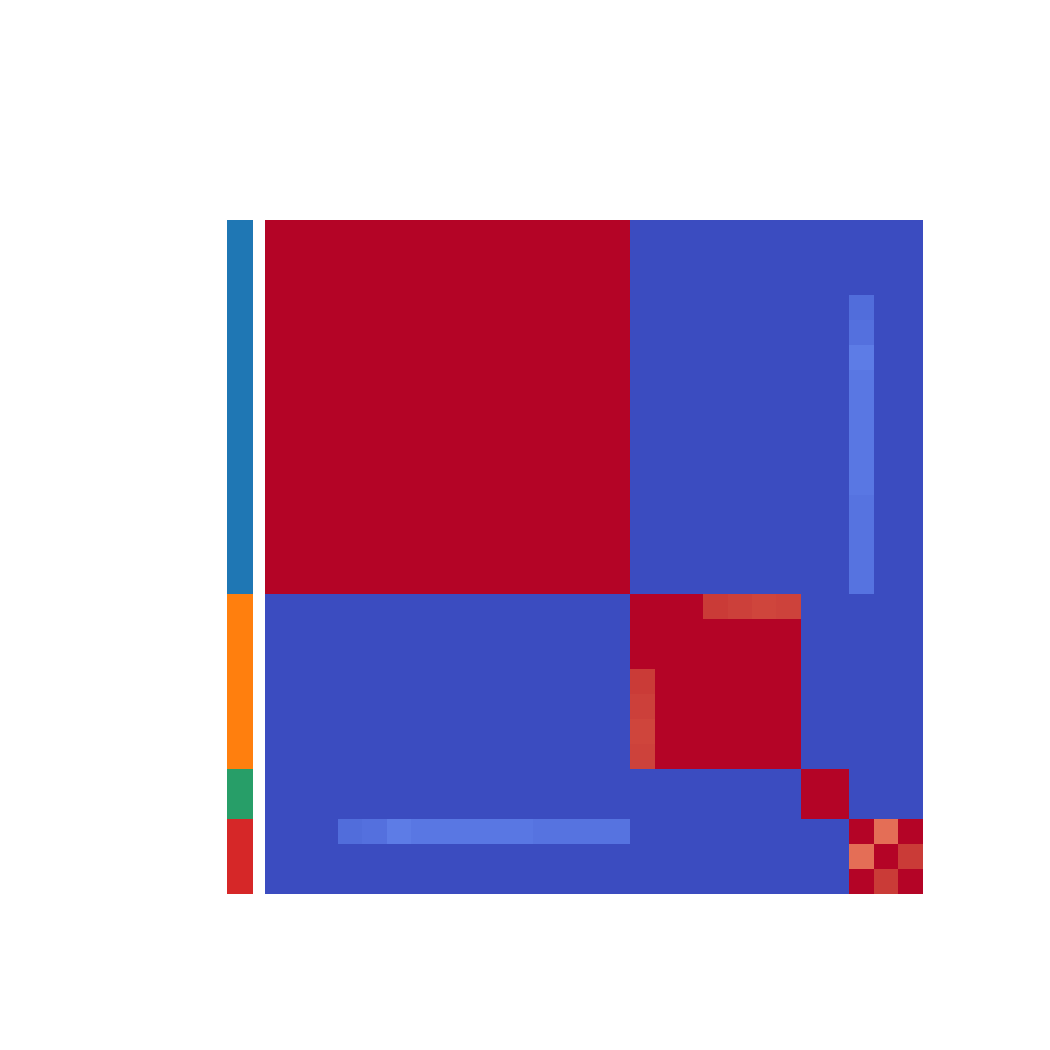

The data file committed next to this chart (first rows):
, V1, V2, V3, V4, V5, V6, V7, V8, V9, V10, V11, V12, V13, V14, V15, V16, V17, V18, V19, V20, V21, V22, V23
1, 1, 1, 1, 1, 0, 1, 0.2727, 1, 1, 0, 1, 0, 1, 1, 0.1818, 0, 0, 1, 1, 1, 0, 1, 0
2, 1, 1, 1, 1, 0, 1, 0.375, 1, 1, 0, 1, 0, 1, 1, 0.1667, 0, 0, 1, 1, 1, 0, 1, 0
3, 1, 1, 1, 1, 0, 1, 0.375, 1, 1, 0, 1, 0, 1, 1, 0.2143, 0, 0, 1, 1, 1, 0, 1, 0
4, 1, 1, 1, 1, 0, 1, 0.2727, 1, 1, 0, 1, 0, 1, 1, 0.1818, 0, 0, 1, 1, 1, 0, 1, 0
5, 0, 0, 0, 0, 1, 0, 0, 0, 0, 1, 0, 1, 0, 0, 0, 1, 1, 0, 0, 0, 1, 0, 0
6, 1, 1, 1, 1, 0, 1, 0.3846, 1, 1, 0, 1, 0, 1, 1, 0.25, 0, 0, 1, 1, 1, 0, 1, 0
7, 0.2727, 0.375, 0.375, 0.2727, 0, 0.3846, 1, 0.3571, 0.4615, 0, 0.3, 0, 0.2727, 0.4167, 1, 0, 0, 0.4615, 0.4615, 0.3636, 0, 0.3636, 0
8, 1, 1, 1, 1, 0, 1, 0.3571, 1, 1, 0, 1, 0, 1, 1, 0.2308, 0, 0, 1, 1, 1, 0, 1, 0
9, 1, 1, 1, 1, 0, 1, 0.4615, 1, 1, 0, 1, 0, 1, 1, 0.2727, 0, 0, 1, 1, 1, 0, 1, 0
10, 0, 0, 0, 0, 1, 0, 0, 0, 0, 1, 0, 1, 0, 0, 0, 1, 1, 0, 0, 0, 1, 0, 0
11, 1, 1, 1, 1, 0, 1, 0.3, 1, 1, 0, 1, 0, 1, 1, 0.1111, 0, 0, 1, 1, 1, 0, 1, 0
12, 0, 0, 0, 0, 1, 0, 0, 0, 0, 1, 0, 1, 0, 0, 0, 1, 1, 0, 0, 0, 1, 0, 0
13, 1, 1, 1, 1, 0, 1, 0.2727, 1, 1, 0, 1, 0, 1, 1, 0.1, 0, 0, 1, 1, 1, 0, 1, 0
14, 1, 1, 1, 1, 0, 1, 0.4167, 1, 1, 0, 1, 0, 1, 1, 0.3, 0, 0, 1, 1, 1, 0, 1, 0
15, 0.1818, 0.1667, 0.2143, 0.1818, 0, 0.25, 1, 0.2308, 0.2727, 0, 0.1111, 0, 0.1, 0.3, 1, 0, 0, 0.2727, 0.2727, 0.1111, 0, 0.2727, 0
16, 0, 0, 0, 0, 1, 0, 0, 0, 0, 1, 0, 1, 0, 0, 0, 1, 1, 0, 0, 0, 1, 0, 0.08333
17, 0, 0, 0, 0, 1, 0, 0, 0, 0, 1, 0, 1, 0, 0, 0, 1, 1, 0, 0, 0, 1, 0, 0.07692
18, 1, 1, 1, 1, 0, 1, 0.4615, 1, 1, 0, 1, 0, 1, 1, 0.2727, 0, 0, 1, 1, 1, 0, 1, 0
19, 1, 1, 1, 1, 0, 1, 0.4615, 1, 1, 0, 1, 0, 1, 1, 0.2727, 0, 0, 1, 1, 1, 0, 1, 0
20, 1, 1, 1, 1, 0, 1, 0.3636, 1, 1, 0, 1, 0, 1, 1, 0.1111, 0, 0, 1, 1, 1, 0, 1, 0
21, 0, 0, 0, 0, 1, 0, 0, 0, 0, 1, 0, 1, 0, 0, 0, 1, 1, 0, 0, 0, 1, 0, 0.09091
22, 1, 1, 1, 1, 0, 1, 0.3636, 1, 1, 0, 1, 0, 1, 1, 0.2727, 0, 0, 1, 1, 1, 0, 1, 0
23, 0, 0, 0, 0, 0, 0, 0, 0, 0, 0, 0, 0, 0, 0, 0, 0.08333, 0.07692, 0, 0, 0, 0.09091, 0, 1
24, 0, 0, 0, 0, 1, 0, 0, 0, 0, 1, 0, 1, 0, 0, 0, 1, 1, 0, 0, 0, 1, 0, 0.08333
25, 0, 0, 0, 0, 0.4167, 0, 0, 0, 0, 0.2222, 0, 0.3571, 0, 0, 0, 0.3846, 0.4, 0, 0, 0, 0.3333, 0, 0.6923
26, 0.3333, 0.3571, 0.3333, 0.3636, 0, 0.3846, 0.07692, 0.2667, 0.2143, 0, 0.4, 0, 0.2, 0.25, 0, 0, 0, 0.3077, 0.3571, 0.3, 0, 0.3, 0
27, 0, 0, 0, 0, 1, 0, 0, 0, 0, 1, 0, 1, 0, 0, 0, 1, 1, 0, 0, 0, 1, 0, 0.08333
28, 0, 0, 0, 0, 1, 0, 0, 0, 0, 1, 0, 1, 0, 0, 0, 1, 1, 0, 0, 0, 1, 0, 0.06667
29, 0, 0, 0, 0, 1, 0, 0, 0, 0, 1, 0, 1, 0, 0, 0, 1, 1, 0, 0, 0, 1, 0, 0.09091
30, 1, 1, 1, 1, 0, 1, 0.375, 1, 1, 0, 1, 0, 1, 1, 0.2143, 0, 0, 1, 1, 1, 0, 1, 0
31, 0.2727, 0.3571, 0.3333, 0.4167, 0, 0.3333, 0, 0.2667, 0.2143, 0, 0.4, 0, 0.3333, 0.25, 0, 0, 0, 0.3077, 0.25, 0.3636, 0, 0.4167, 0
32, 0, 0, 0, 0, 1, 0, 0, 0, 0, 1, 0, 1, 0, 0, 0, 1, 1, 0, 0, 0, 1, 0, 0.09091
33, 0, 0, 0, 0, 0.1, 0, 0, 0, 0, 0.1, 0, 0.07692, 0, 0, 0, 0.2, 0.2, 0, 0, 0, 0.2143, 0, 1
34, 0.75, 0.8462, 0.7143, 0.7273, 0, 0.7273, 0.08333, 0.7143, 0.6667, 0, 0.7, 0, 0.8, 0.7273, 0, 0, 0, 0.6364, 0.6667, 0.8, 0, 0.7778, 0
35, 0, 0, 0, 0, 1, 0, 0, 0, 0, 1, 0, 1, 0, 0, 0, 1, 1, 0, 0, 0, 1, 0, 0.07143
36, 0, 0, 0, 0, 0.2222, 0, 0, 0, 0, 0.1429, 0, 0.2, 0, 0, 0, 0.25, 0.25, 0, 0, 0, 0.375, 0, 0.9091
37, 1, 1, 1, 1, 0, 1, 0.3571, 1, 1, 0, 1, 0, 1, 1, 0.1818, 0, 0, 1, 1, 1, 0, 1, 0
38, 1, 1, 1, 1, 0, 1, 0.3571, 1, 1, 0, 1, 0, 1, 1, 0.1818, 0, 0, 1, 1, 1, 0, 1, 0
39, 0, 0, 0, 0, 1, 0, 0, 0, 0, 1, 0, 1, 0, 0, 0, 1, 1, 0, 0, 0, 1, 0, 0.07143
40, 0, 0, 0, 0, 0.09091, 0, 0, 0, 0, 0, 0, 0.07692, 0, 0, 0, 0.1538, 0.1429, 0, 0, 0, 0.1818, 0, 1
41, 1, 1, 1, 1, 0, 1, 0.3077, 1, 1, 0, 1, 0, 1, 1, 0.2308, 0, 0, 1, 1, 1, 0, 1, 0
42, 0, 0, 0, 0, 0, 0, 0.2143, 0, 0, 0, 0, 0, 0, 0, 0.3333, 0, 0, 0, 0, 0, 0, 0, 0.1333
43, 0, 0, 0, 0, 0, 0, 0, 0, 0, 0, 0, 0, 0, 0, 0, 0, 0, 0, 0, 0, 0, 0, 1
44, 0, 0, 0, 0, 0, 0, 0, 0, 0, 0, 0, 0, 0, 0, 0, 0.09091, 0.09091, 0, 0, 0, 0.1, 0, 1
45, 1, 1, 1, 1, 0, 1, 0.3333, 1, 1, 0, 1, 0, 1, 1, 0.2143, 0, 0, 1, 1, 1, 0, 1, 0
46, 0, 0, 0, 0, 1, 0, 0, 0, 0, 1, 0, 1, 0, 0, 0, 1, 1, 0, 0, 0, 1, 0, 0.08333
47, 1, 1, 1, 1, 0, 1, 0.4, 1, 1, 0, 1, 0, 1, 1, 0.1667, 0, 0, 1, 1, 1, 0, 1, 0
48, 0, 0, 0, 0, 1, 0, 0, 0, 0, 0.875, 0, 0.9091, 0, 0, 0, 0.9286, 1, 0, 0, 0, 1, 0, 0.1538
49, 1, 1, 1, 1, 0, 1, 0.3636, 1, 1, 0, 1, 0, 1, 1, 0.3, 0, 0, 1, 1, 1, 0, 1, 0
50, 1, 1, 1, 1, 0, 1, 0.3571, 1, 1, 0, 1, 0, 1, 1, 0.2308, 0, 0, 1, 1, 1, 0, 1, 0
51, 1, 1, 1, 1, 0, 1, 0.4167, 1, 1, 0, 1, 0, 1, 1, 0.2727, 0, 0, 1, 1, 1, 0, 1, 0
52, 0, 0, 0, 0, 1, 0, 0, 0, 0, 1, 0, 1, 0, 0, 0, 1, 1, 0, 0, 0, 1, 0, 0
53, 1, 1, 1, 1, 0, 1, 0.3636, 1, 1, 0, 1, 0, 1, 1, 0.2, 0, 0, 1, 1, 1, 0, 1, 0
